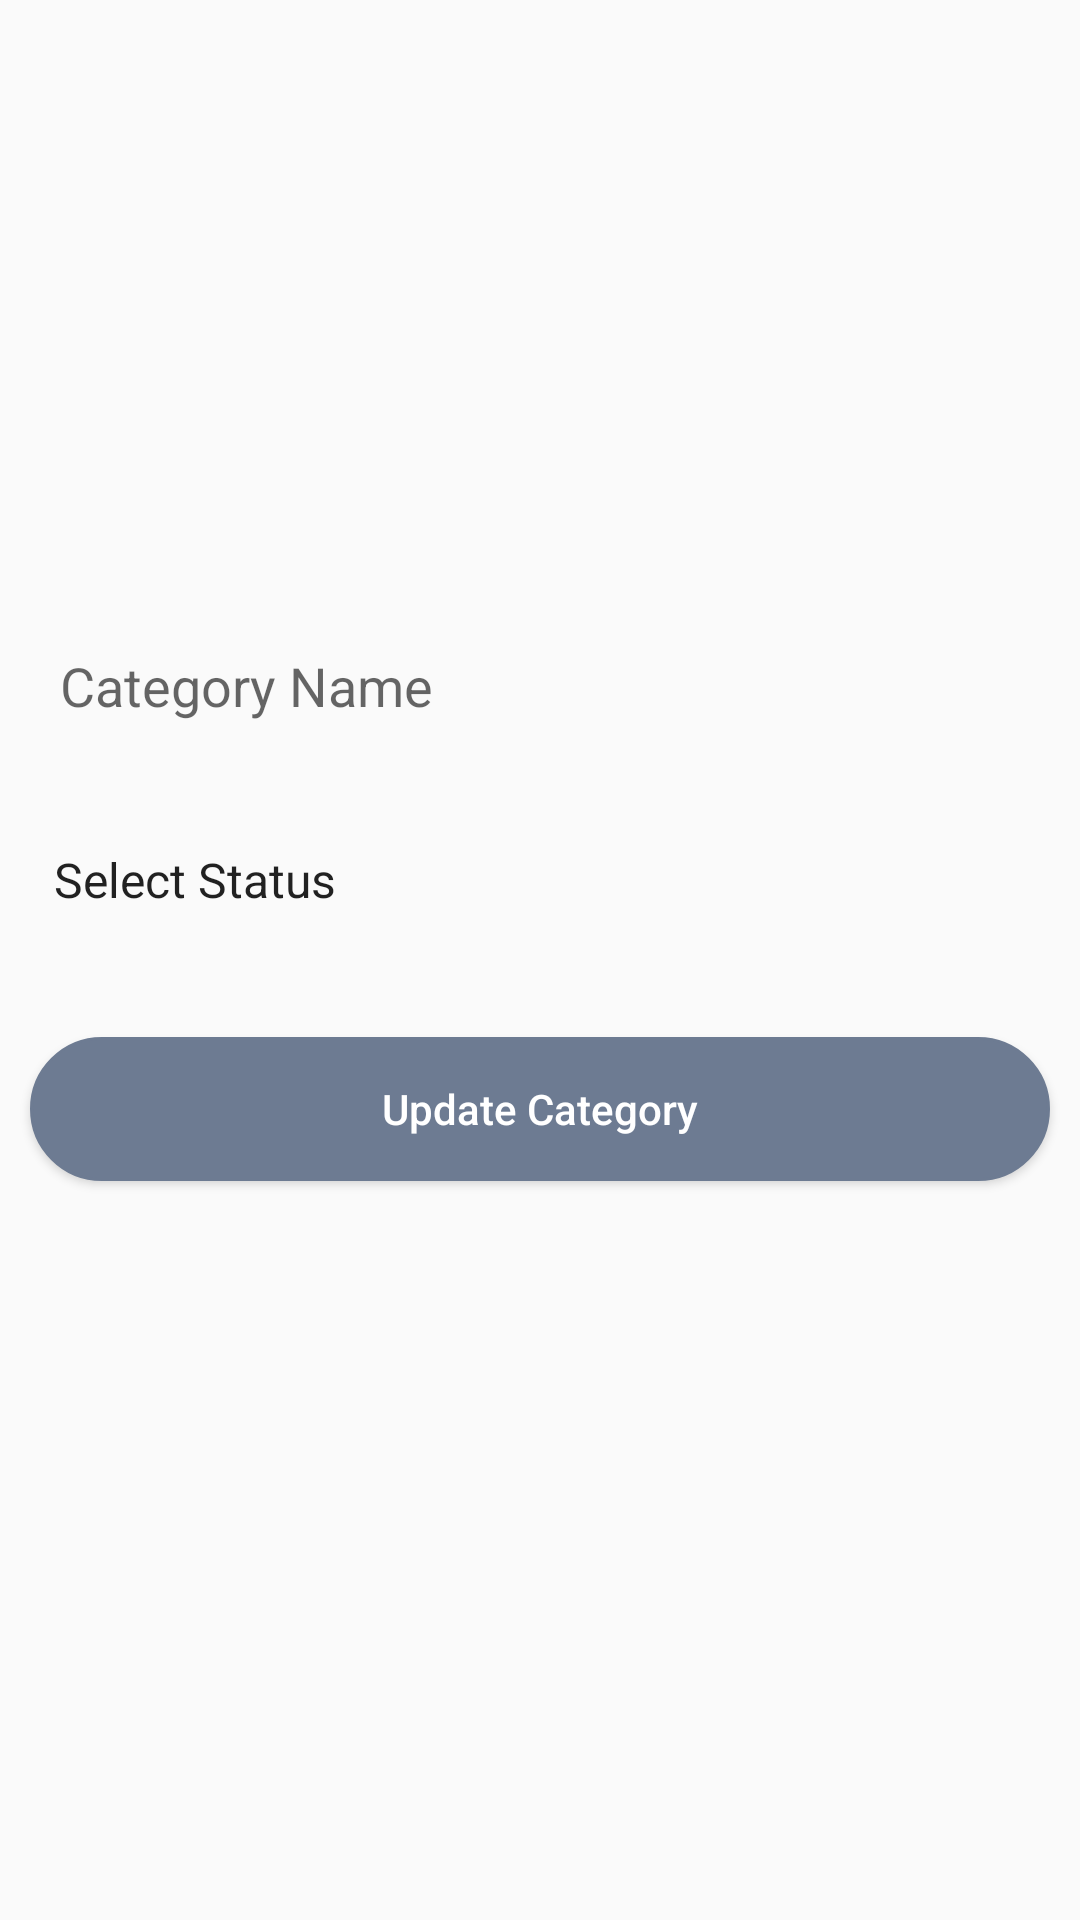

Reconstruct the res/layout file that produces this screen, plus the resources it refers to.
<!-- AndroidManifest.xml: application theme NoActionBarTheme -->
<!-- res/layout/fragment_edit_categories.xml -->
<?xml version="1.0" encoding="utf-8"?>
<LinearLayout xmlns:android="http://schemas.android.com/apk/res/android"
    xmlns:tools="http://schemas.android.com/tools"
    android:layout_width="match_parent"
    android:layout_height="match_parent"
    xmlns:app="http://schemas.android.com/apk/res-auto"
    android:orientation="vertical"
    android:layout_gravity="center_vertical"
    android:gravity="center_vertical"
    tools:context=".Fragments.AddCategoriesFragment">

    <LinearLayout
        android:layout_width="match_parent"
        android:layout_height="wrap_content"
        android:layout_gravity="center_vertical"
        android:orientation="vertical">

        <EditText
            android:id="@+id/edit_category_name"
            android:padding="10dp"
            android:layout_margin="10dp"
            android:layout_width="match_parent"
            android:layout_height="wrap_content"
            android:hint="@string/text_category_name"
            android:background="@drawable/round_edittext" />

        <Spinner
            android:id="@+id/spn_status_category_edit"
            style="@style/Widget.AppCompat.Spinner.Underlined"
            android:layout_width="match_parent"
            android:layout_height="45dp"
            android:layout_margin="10dp"
            android:layout_marginBottom="20dp"
            android:background="@drawable/round_edittext"
            android:entries="@array/status"
            android:theme="@style/ThemeSpinner"
            android:visibility="visible" />



        <Button
            android:id="@+id/btn_update_category"
            android:layout_width="match_parent"
            android:layout_height="wrap_content"
            android:layout_marginLeft="10dp"
            android:layout_marginTop="20dp"
            android:layout_marginBottom="50dp"
            android:layout_marginRight="10dp"
            android:elevation="@dimen/_10sdp"
            android:background="@drawable/rounded_celll"
            android:text="@string/text_update_category"
            android:textAllCaps="false"
            android:textColor="@color/white" />

    </LinearLayout>



</LinearLayout>
<!-- resources referenced by this layout -->
<resources>
  <array name="status">
          <item name="select_text">Select Status</item>
          <item name="active">Active</item>
          <item name="inactive">Inactive</item>
      </array>
  <color name="white">#ffffff</color>
  <!-- drawable rounded_celll (drawable) -->
  <?xml version="1.0" encoding="utf-8"?>
  <inset xmlns:android="http://schemas.android.com/apk/res/android">
      <shape android:shape="rectangle">
          <gradient
              android:angle="0"
              android:endColor="@color/white"
              android:startColor="@color/white" />
          <corners
              android:bottomLeftRadius="25dp"
              android:bottomRightRadius="25dp"
              android:topLeftRadius="25dp"
              android:topRightRadius="25dp" />
          <stroke
              android:width="1dp"
              android:color="@color/d_blue" />
          <solid
              android:width="1dp"
              android:color="@color/d_blue" />
      </shape>
  </inset>
  <string name="text_category_name">Category Name</string>
  <string name="text_update_category">Update Category</string>
  <style name="ThemeSpinner">
          
          <item name="colorAccent">@color/white</item>
          
          <item name="colorControlNormal">@color/white</item>
      </style>
  <style name="NoActionBarTheme" parent="Theme.AppCompat.Light.NoActionBar">
          
          <item name="colorPrimary">@color/colorPrimary</item>
          <item name="colorPrimaryDark">@color/colorPrimaryDark</item>
          <item name="colorAccent">@color/colorAccent</item>
      </style>
  <color name="d_blue">#6D7B92</color>
  <color name="colorPrimary">#6200EE</color>
  <color name="colorPrimaryDark">#3700B3</color>
  <color name="colorAccent">#03DAC5</color>
</resources>
